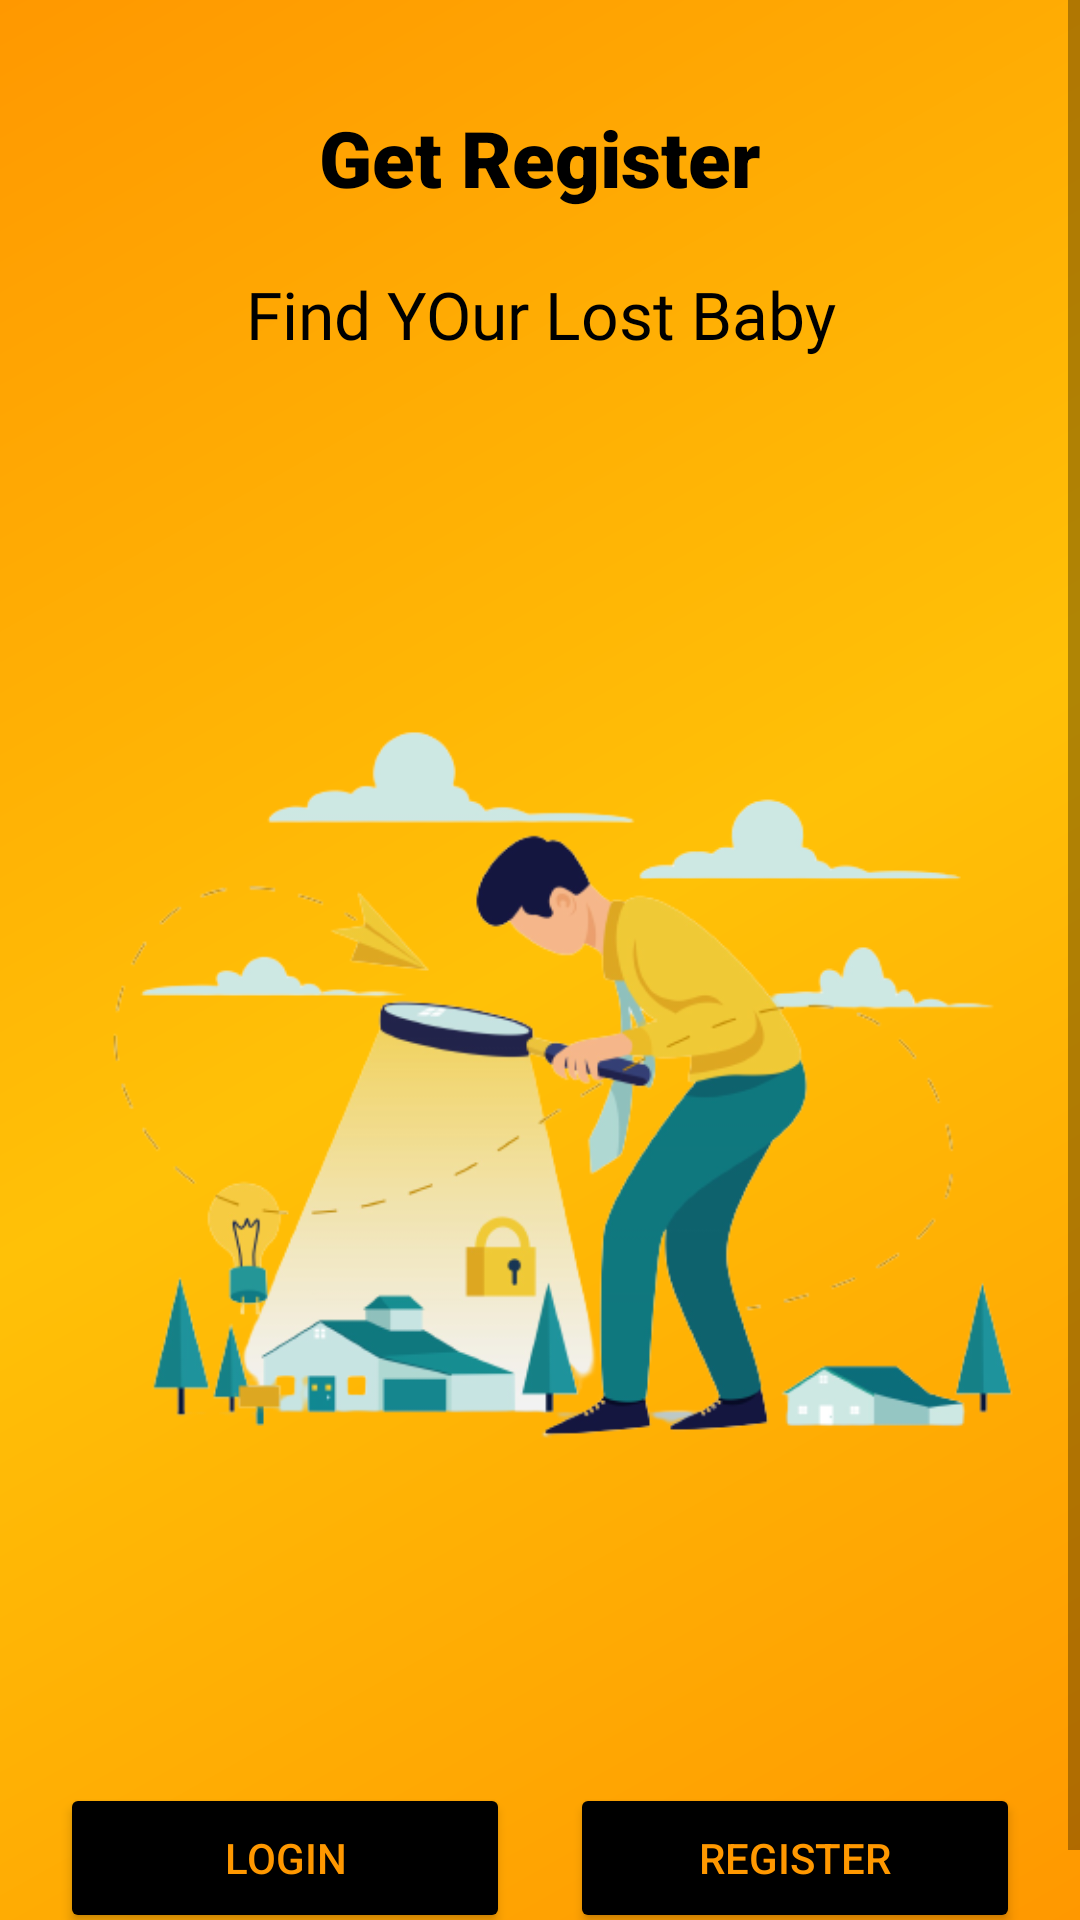

Produce the Android XML layout that renders to this screen, including the resource entries it uses.
<!-- AndroidManifest.xml: application theme Theme.ChildFinderProject -->
<!-- res/layout/activity_register_screen.xml -->
<?xml version="1.0" encoding="utf-8"?>
<ScrollView xmlns:android="http://schemas.android.com/apk/res/android"
    xmlns:app="http://schemas.android.com/apk/res-auto"
    xmlns:tools="http://schemas.android.com/tools"
    android:layout_width="match_parent"
    android:layout_height="match_parent"
    android:background="@drawable/gradient1"
    android:orientation="vertical"
    tools:context=".RegisterScreen">



    <LinearLayout
        android:layout_width="match_parent"
        android:layout_height="match_parent"
        android:orientation="vertical"
        android:padding="20dp"
        android:gravity="center|top"
        >
        <TextView
            android:layout_width="match_parent"
            android:layout_height="wrap_content"
            android:textColor="@color/black"
            android:textSize="26sp"
            android:textAlignment="center"
            android:fontFamily="sans-serif-black"
            android:layout_marginTop="10dp"
            android:padding="5dp"
            android:text="Get Register"

            android:gravity="center_horizontal" />

        <TextView
            android:layout_width="match_parent"
            android:layout_height="wrap_content"
            android:layout_marginTop="10dp"
            android:fontFamily="@font/carter_one"
            android:gravity="center_horizontal"
            android:padding="5dp"
            android:text="Find YOur Lost Baby"
            android:textAlignment="center"
            android:textColor="@color/black"
            android:textSize="22sp" />

        <ImageView
            android:layout_width="match_parent"
            android:layout_height="470dp"
            android:src="@drawable/imagetrans"
            />

        <LinearLayout
            android:layout_width="match_parent"
            android:layout_height="wrap_content"
            android:orientation="horizontal"
            android:gravity="center"
            >

            <Button
                android:id="@+id/btn_login"
                android:layout_width="150dp"
                android:layout_height="50dp"
                android:text="Login"
                android:layout_marginRight="10dp"
                android:layout_gravity="bottom|center"
                android:textColor="@color/Golden"
                android:backgroundTint="@color/black"

                />

            <Button
                android:id="@+id/btn_register"
                android:layout_width="150dp"
                android:layout_height="50dp"
                android:text="Register"
                android:layout_marginLeft="10dp"
                android:layout_gravity="bottom|center"
                android:textColor="@color/Golden"
                android:backgroundTint="@color/black"

                />
        </LinearLayout>



    </LinearLayout>

</ScrollView>
<!-- resources referenced by this layout -->
<resources>
  <color name="Golden">#FF9800</color>
  <color name="black">#FF000000</color>
  <!-- drawable gradient1 (drawable) -->
  <?xml version="1.0" encoding="utf-8"?>
  <shape
      android:shape="rectangle"
      xmlns:android="http://schemas.android.com/apk/res/android"
  
  
      >
  
      <gradient
          android:startColor="#FF9800"
          android:centerColor="#FFC107"
          android:endColor="#FF9800"
          android:angle="135"
          />
  
  
  </shape>
  <!-- drawable imagetrans: png bitmap (drawable, 90572 bytes) -->
  <style name="Theme.ChildFinderProject" parent="Theme.MaterialComponents.DayNight.NoActionBar">
          
          <item name="colorPrimary">@color/purple_500</item>
          <item name="colorPrimaryVariant">@color/purple_700</item>
          <item name="colorOnPrimary">@color/white</item>
          
          <item name="colorSecondary">@color/teal_200</item>
          <item name="colorSecondaryVariant">@color/teal_700</item>
          <item name="colorOnSecondary">@color/black</item>
          
          <item name="android:statusBarColor" tools:targetApi="l">?attr/colorPrimaryVariant</item>
          
      </style>
  <color name="purple_500">#FF9800</color>
  <color name="purple_700">#FF9800</color>
  <color name="white">#FFFFFFFF</color>
  <color name="teal_200">#FF03DAC5</color>
  <color name="teal_700">#FF018786</color>
</resources>
